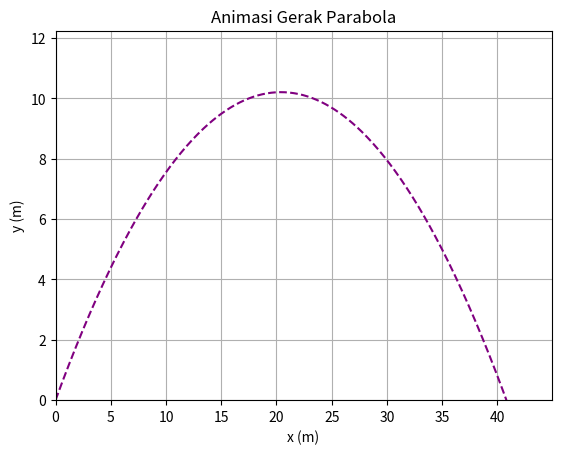

This chart was generated by the following Python code:
# [redacted]
import numpy as np
import matplotlib.pyplot as plt
from matplotlib.animation import FuncAnimation


g = 9.8
v0 = 20
theta = 45

theta_rad = np.deg2rad(theta)

v0x = v0 * np.cos(theta_rad)
v0y = v0 * np.sin(theta_rad)

t_flight = 2 * v0y / g
t = np.linspace(0, t_flight, 400)


x = v0x * t
y = v0y * t - 0.5 * g * t**2


fig, ax = plt.subplots()
ax.set_xlim(0, float(x.max()) * 1.1)
ax.set_ylim(0, float(y.max()) * 1.2)
ax.set_xlabel("x (m)")
ax.set_ylabel("y (m)")
ax.set_title("Animasi Gerak Parabola")

ax.grid(True)


ax.plot(x, y, linestyle="--", color="purple")


(point,) = ax.plot([], [], "o", markersize=10, color="red")


def init():
    point.set_data([], [])
    return (point,)


def update(frame):
    point.set_data([x[frame]], [y[frame]])
    return (point,)


ani = FuncAnimation(fig, update, frames=len(t), init_func=init, blit=True, interval=40)

plt.show()
